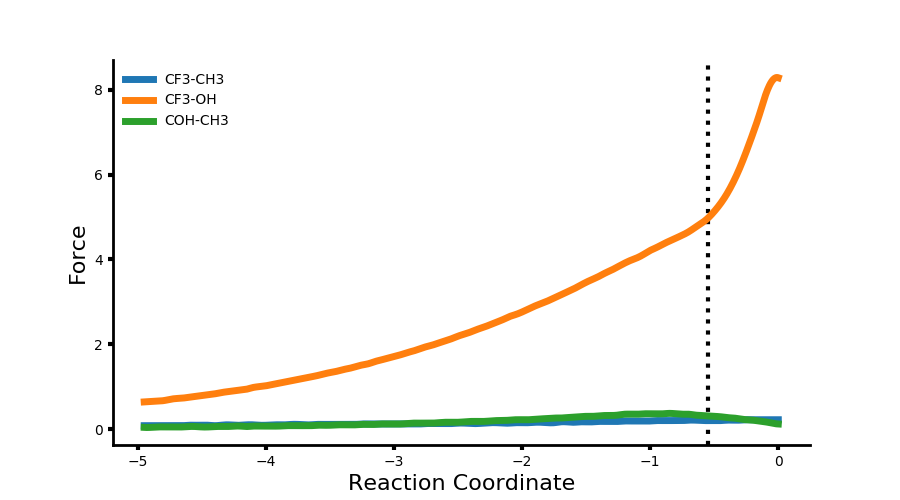

The data file committed next to this chart (first rows):
Coordinate, CF3-CH3, CF3-OH, CF3-All, COH-CH3, COH-OH, COH-All, All-CH3, All-OH, All-All, 
-4.95, 0.080, 0.640, 0.720, 0.040, 1.820, 1.880, 0.140, 2.460, 2.580, 
-4.9, 0.080, 0.650, 0.720, 0.040, 1.850, 1.900, 0.130, 2.500, 2.630, 
-4.85, 0.080, 0.660, 0.740, 0.050, 1.910, 1.960, 0.130, 2.570, 2.700, 
-4.8, 0.080, 0.670, 0.760, 0.050, 1.980, 2.030, 0.130, 2.650, 2.780, 
-4.75, 0.080, 0.700, 0.780, 0.050, 2.050, 2.100, 0.130, 2.750, 2.880, 
-4.7, 0.080, 0.720, 0.800, 0.050, 2.110, 2.170, 0.140, 2.830, 2.970, 
-4.65, 0.080, 0.730, 0.820, 0.050, 2.180, 2.240, 0.140, 2.920, 3.060, 
-4.6, 0.090, 0.750, 0.840, 0.060, 2.270, 2.310, 0.140, 3.020, 3.150, 
-4.55, 0.090, 0.770, 0.850, 0.060, 2.340, 2.390, 0.140, 3.100, 3.250, 
-4.5, 0.090, 0.790, 0.880, 0.050, 2.410, 2.480, 0.140, 3.210, 3.360, 
-4.45, 0.090, 0.810, 0.900, 0.050, 2.510, 2.560, 0.140, 3.320, 3.460, 
-4.4, 0.080, 0.830, 0.920, 0.060, 2.600, 2.650, 0.150, 3.420, 3.570, 
-4.35, 0.090, 0.860, 0.950, 0.060, 2.680, 2.740, 0.150, 3.540, 3.690, 
-4.3, 0.100, 0.880, 0.970, 0.060, 2.770, 2.830, 0.150, 3.650, 3.800, 
-4.25, 0.090, 0.900, 0.990, 0.070, 2.870, 2.930, 0.160, 3.760, 3.920, 
-4.2, 0.090, 0.920, 1.010, 0.070, 2.970, 3.040, 0.160, 3.900, 4.050, 
-4.15, 0.100, 0.940, 1.040, 0.060, 3.080, 3.150, 0.160, 4.030, 4.190, 
-4.1, 0.100, 0.980, 1.070, 0.070, 3.190, 3.250, 0.160, 4.150, 4.320, 
-4.05, 0.090, 1.000, 1.100, 0.070, 3.290, 3.360, 0.160, 4.300, 4.460, 
-4, 0.090, 1.020, 1.130, 0.070, 3.410, 3.490, 0.170, 4.450, 4.620, 
-3.95, 0.100, 1.050, 1.150, 0.070, 3.530, 3.600, 0.180, 4.580, 4.750, 
-3.9, 0.100, 1.080, 1.180, 0.070, 3.650, 3.720, 0.170, 4.720, 4.900, 
-3.85, 0.100, 1.110, 1.210, 0.080, 3.790, 3.870, 0.170, 4.890, 5.080, 
-3.8, 0.110, 1.140, 1.240, 0.080, 3.920, 4.000, 0.180, 5.060, 5.240, 
-3.75, 0.110, 1.170, 1.270, 0.080, 4.050, 4.130, 0.190, 5.220, 5.400, 
-3.7, 0.100, 1.200, 1.300, 0.080, 4.200, 4.280, 0.190, 5.390, 5.580, 
-3.65, 0.100, 1.230, 1.340, 0.080, 4.340, 4.430, 0.190, 5.570, 5.760, 
-3.6, 0.110, 1.260, 1.370, 0.090, 4.490, 4.570, 0.200, 5.760, 5.940, 
-3.55, 0.110, 1.300, 1.400, 0.090, 4.650, 4.730, 0.200, 5.940, 6.140, 
-3.5, 0.110, 1.330, 1.440, 0.090, 4.800, 4.900, 0.200, 6.130, 6.340, 
-3.45, 0.110, 1.360, 1.470, 0.100, 4.970, 5.070, 0.200, 6.340, 6.540, 
-3.4, 0.110, 1.400, 1.500, 0.100, 5.140, 5.230, 0.210, 6.530, 6.740, 
-3.35, 0.110, 1.430, 1.550, 0.100, 5.310, 5.410, 0.210, 6.740, 6.950, 
-3.3, 0.110, 1.470, 1.590, 0.100, 5.490, 5.600, 0.210, 6.970, 7.180, 
-3.25, 0.120, 1.510, 1.620, 0.110, 5.670, 5.780, 0.220, 7.190, 7.410, 
-3.2, 0.120, 1.540, 1.660, 0.110, 5.870, 5.980, 0.230, 7.410, 7.640, 
-3.15, 0.120, 1.590, 1.700, 0.110, 6.070, 6.170, 0.230, 7.640, 7.880, 
-3.1, 0.120, 1.630, 1.750, 0.120, 6.260, 6.380, 0.230, 7.890, 8.120, 
-3.05, 0.120, 1.670, 1.790, 0.120, 6.470, 6.600, 0.240, 8.150, 8.380, 
-3, 0.120, 1.710, 1.830, 0.120, 6.690, 6.810, 0.240, 8.400, 8.650, 
-2.95, 0.120, 1.750, 1.880, 0.120, 6.910, 7.040, 0.250, 8.660, 8.910, 
-2.9, 0.120, 1.800, 1.920, 0.130, 7.140, 7.270, 0.260, 8.940, 9.190, 
-2.85, 0.120, 1.840, 1.960, 0.140, 7.370, 7.500, 0.260, 9.220, 9.470, 
-2.8, 0.120, 1.890, 2.010, 0.140, 7.610, 7.740, 0.260, 9.500, 9.760, 
-2.75, 0.130, 1.940, 2.070, 0.140, 7.860, 8.000, 0.270, 9.790, 10.06, 
-2.7, 0.130, 1.980, 2.110, 0.140, 8.110, 8.260, 0.280, 10.09, 10.36, 
-2.65, 0.130, 2.030, 2.160, 0.150, 8.370, 8.520, 0.280, 10.39, 10.68, 
-2.6, 0.130, 2.080, 2.220, 0.160, 8.630, 8.790, 0.280, 10.71, 11.01, 
-2.55, 0.130, 2.130, 2.260, 0.160, 8.910, 9.060, 0.290, 11.05, 11.34, 
-2.5, 0.140, 2.190, 2.310, 0.160, 9.190, 9.350, 0.300, 11.38, 11.67, 
-2.45, 0.140, 2.240, 2.380, 0.170, 9.480, 9.650, 0.300, 11.72, 12.02, 
-2.4, 0.130, 2.290, 2.430, 0.180, 9.780, 9.960, 0.310, 12.07, 12.39, 
-2.35, 0.130, 2.350, 2.480, 0.180, 10.09, 10.28, 0.320, 12.43, 12.76, 
-2.3, 0.140, 2.400, 2.550, 0.180, 10.41, 10.59, 0.330, 12.81, 13.13, 
-2.25, 0.150, 2.460, 2.600, 0.190, 10.71, 10.9, 0.330, 13.18, 13.5, 
-2.2, 0.150, 2.520, 2.660, 0.200, 11.04, 11.24, 0.340, 13.57, 13.9, 
-2.15, 0.140, 2.580, 2.730, 0.200, 11.4, 11.6, 0.350, 13.98, 14.33, 
-2.1, 0.140, 2.650, 2.790, 0.210, 11.74, 11.95, 0.350, 14.38, 14.74, 
-2.05, 0.150, 2.700, 2.850, 0.220, 12.09, 12.31, 0.360, 14.8, 15.16, 
-2, 0.150, 2.760, 2.920, 0.220, 12.46, 12.68, 0.370, 15.22, 15.6, 
... 40 more rows
